The GitHub repository aslelekova/coursework-sber contains a labelled image folder "c-1" with 2 categories: clean, dirty. Examples follow, each with its label.

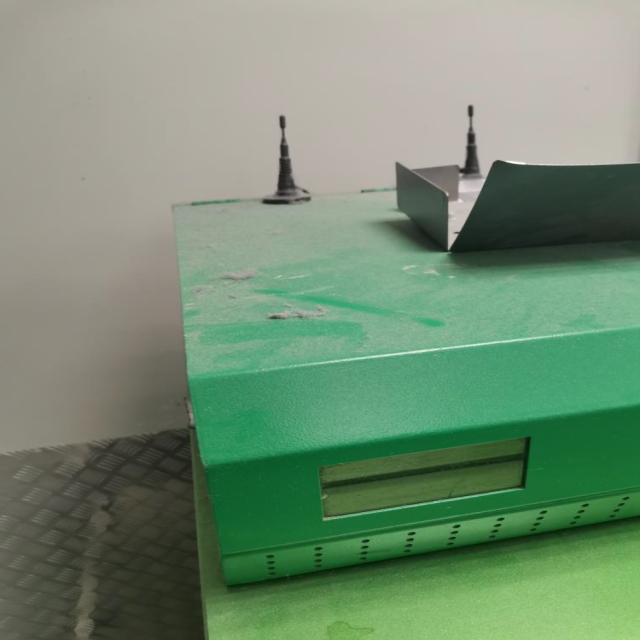
Label: dirty

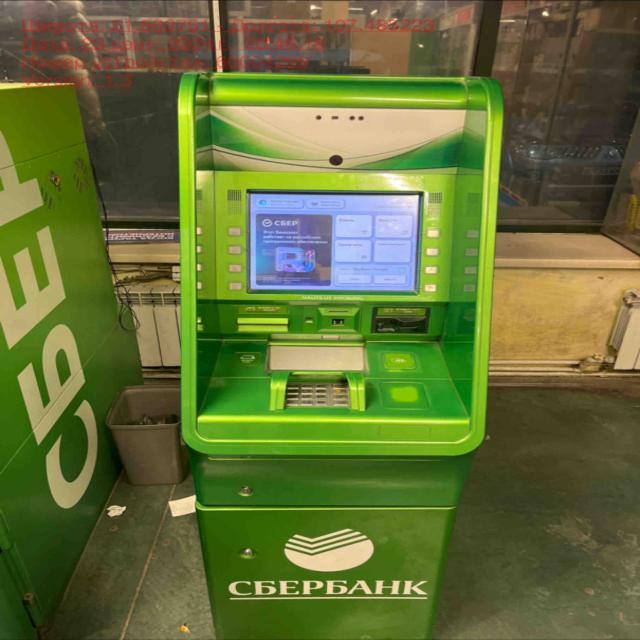
Label: clean

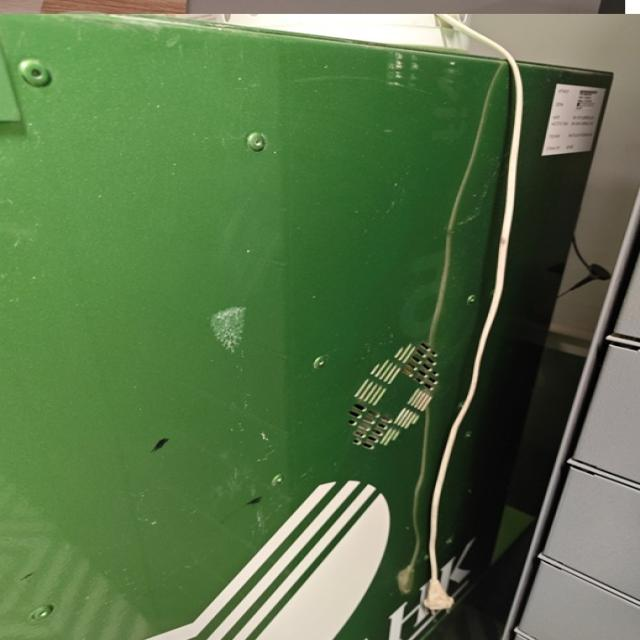
Label: dirty

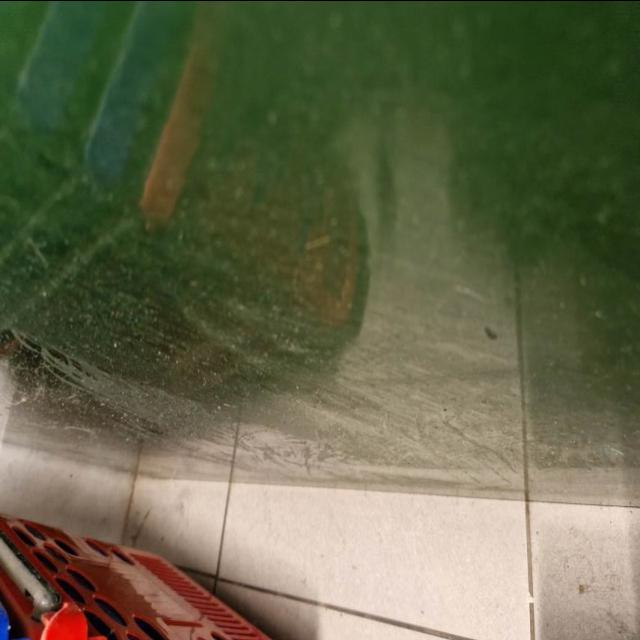
Label: dirty

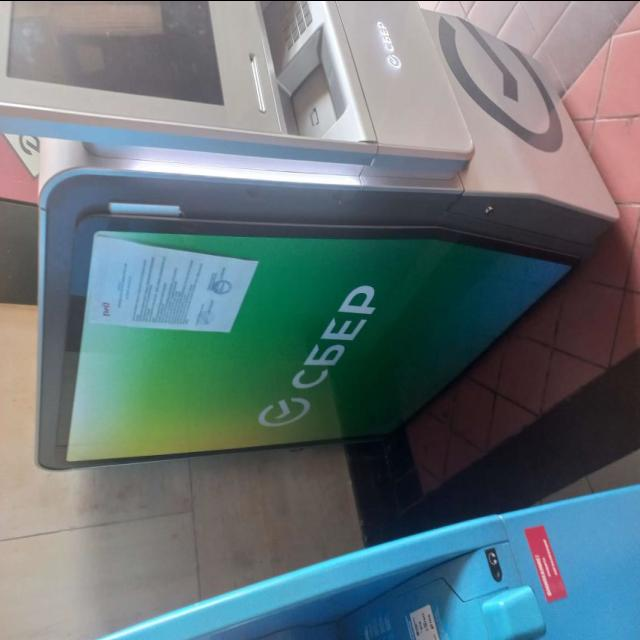
Label: dirty

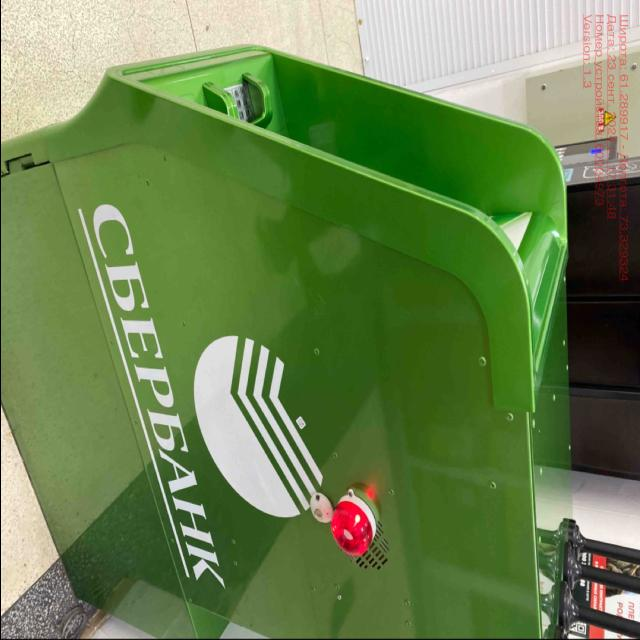
Label: clean
